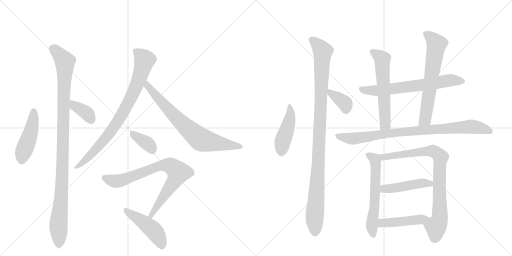
t = 0.00 s
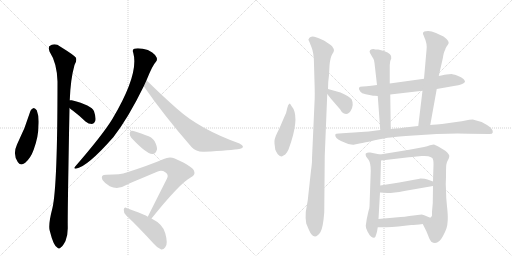
t = 2.91 s
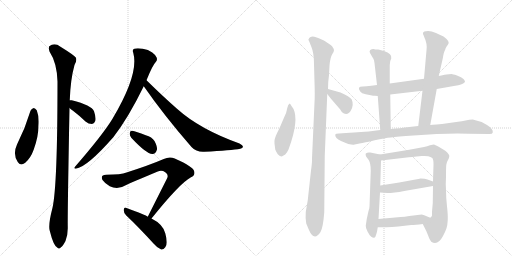
t = 5.82 s
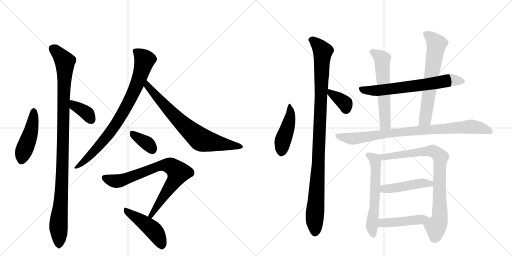
t = 8.73 s
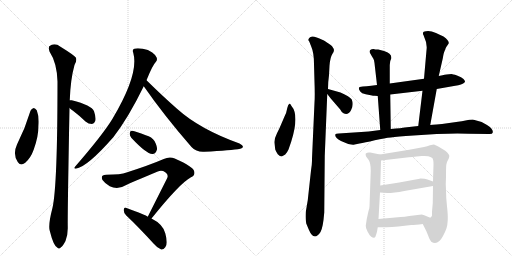
t = 11.64 s
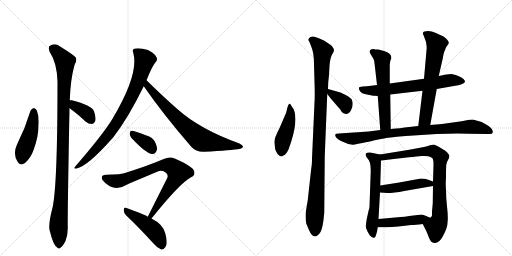
t = 14.55 s

The animated SVG that drew these frames (rendered in a browser with its animation timeline set to each time). Animation: 19 CSS @keyframes rules; one cycle of 14.55 s.

<svg version="1.1" viewBox="0 0 2048 1024" xmlns="http://www.w3.org/2000/svg">
  <g stroke="lightgray" stroke-dasharray="1,1" stroke-width="1" transform="scale(4, 4)">
    <line x1="0" y1="0" x2="256" y2="256"></line>
    <line x1="256" y1="0" x2="0" y2="256"></line>
    <line x1="128" y1="0" x2="128" y2="256"></line>
    <line x1="0" y1="128" x2="256" y2="128"></line>
    <line x1="256" y1="0" x2="512" y2="256"></line>
    <line x1="512" y1="0" x2="256" y2="256"></line>
    <line x1="384" y1="0" x2="384" y2="256"></line>
    <line x1="256" y1="128" x2="512" y2="128"></line>
  </g>
<g transform="scale(1, -1) translate(0, -850)">
   <style type="text/css">
    @keyframes keyframes0 {
      from {
       stroke: black;
       stroke-dashoffset: 461;
       stroke-width: 128;
       }
       60% {
       animation-timing-function: step-end;
       stroke: black;
       stroke-dashoffset: 0;
       stroke-width: 128;
       }
       to {
       stroke: black;
       stroke-width: 1024;
       }
       }
       #make-me-a-hanzi-animation-0 {
         animation: keyframes0 0.625163s both;
         animation-delay: 0.000000s;
         animation-timing-function: linear;
       }
    @keyframes keyframes1 {
      from {
       stroke: black;
       stroke-dashoffset: 1063;
       stroke-width: 128;
       }
       78% {
       animation-timing-function: step-end;
       stroke: black;
       stroke-dashoffset: 0;
       stroke-width: 128;
       }
       to {
       stroke: black;
       stroke-width: 1024;
       }
       }
       #make-me-a-hanzi-animation-1 {
         animation: keyframes1 1.115072s both;
         animation-delay: 0.625163s;
         animation-timing-function: linear;
       }
    @keyframes keyframes2 {
      from {
       stroke: black;
       stroke-dashoffset: 367;
       stroke-width: 128;
       }
       54% {
       animation-timing-function: step-end;
       stroke: black;
       stroke-dashoffset: 0;
       stroke-width: 128;
       }
       to {
       stroke: black;
       stroke-width: 1024;
       }
       }
       #make-me-a-hanzi-animation-2 {
         animation: keyframes2 0.548665s both;
         animation-delay: 1.740234s;
         animation-timing-function: linear;
       }
    @keyframes keyframes3 {
      from {
       stroke: black;
       stroke-dashoffset: 826;
       stroke-width: 128;
       }
       73% {
       animation-timing-function: step-end;
       stroke: black;
       stroke-dashoffset: 0;
       stroke-width: 128;
       }
       to {
       stroke: black;
       stroke-width: 1024;
       }
       }
       #make-me-a-hanzi-animation-3 {
         animation: keyframes3 0.922201s both;
         animation-delay: 2.288900s;
         animation-timing-function: linear;
       }
    @keyframes keyframes4 {
      from {
       stroke: black;
       stroke-dashoffset: 736;
       stroke-width: 128;
       }
       71% {
       animation-timing-function: step-end;
       stroke: black;
       stroke-dashoffset: 0;
       stroke-width: 128;
       }
       to {
       stroke: black;
       stroke-width: 1024;
       }
       }
       #make-me-a-hanzi-animation-4 {
         animation: keyframes4 0.848958s both;
         animation-delay: 3.211100s;
         animation-timing-function: linear;
       }
    @keyframes keyframes5 {
      from {
       stroke: black;
       stroke-dashoffset: 358;
       stroke-width: 128;
       }
       54% {
       animation-timing-function: step-end;
       stroke: black;
       stroke-dashoffset: 0;
       stroke-width: 128;
       }
       to {
       stroke: black;
       stroke-width: 1024;
       }
       }
       #make-me-a-hanzi-animation-5 {
         animation: keyframes5 0.541341s both;
         animation-delay: 4.060059s;
         animation-timing-function: linear;
       }
    @keyframes keyframes6 {
      from {
       stroke: black;
       stroke-dashoffset: 786;
       stroke-width: 128;
       }
       72% {
       animation-timing-function: step-end;
       stroke: black;
       stroke-dashoffset: 0;
       stroke-width: 128;
       }
       to {
       stroke: black;
       stroke-width: 1024;
       }
       }
       #make-me-a-hanzi-animation-6 {
         animation: keyframes6 0.889648s both;
         animation-delay: 4.601400s;
         animation-timing-function: linear;
       }
    @keyframes keyframes7 {
      from {
       stroke: black;
       stroke-dashoffset: 459;
       stroke-width: 128;
       }
       60% {
       animation-timing-function: step-end;
       stroke: black;
       stroke-dashoffset: 0;
       stroke-width: 128;
       }
       to {
       stroke: black;
       stroke-width: 1024;
       }
       }
       #make-me-a-hanzi-animation-7 {
         animation: keyframes7 0.623535s both;
         animation-delay: 5.491048s;
         animation-timing-function: linear;
       }
    @keyframes keyframes8 {
      from {
       stroke: black;
       stroke-dashoffset: 456;
       stroke-width: 128;
       }
       60% {
       animation-timing-function: step-end;
       stroke: black;
       stroke-dashoffset: 0;
       stroke-width: 128;
       }
       to {
       stroke: black;
       stroke-width: 1024;
       }
       }
       #make-me-a-hanzi-animation-8 {
         animation: keyframes8 0.621094s both;
         animation-delay: 6.114583s;
         animation-timing-function: linear;
       }
    @keyframes keyframes9 {
      from {
       stroke: black;
       stroke-dashoffset: 1045;
       stroke-width: 128;
       }
       77% {
       animation-timing-function: step-end;
       stroke: black;
       stroke-dashoffset: 0;
       stroke-width: 128;
       }
       to {
       stroke: black;
       stroke-width: 1024;
       }
       }
       #make-me-a-hanzi-animation-9 {
         animation: keyframes9 1.100423s both;
         animation-delay: 6.735677s;
         animation-timing-function: linear;
       }
    @keyframes keyframes10 {
      from {
       stroke: black;
       stroke-dashoffset: 363;
       stroke-width: 128;
       }
       54% {
       animation-timing-function: step-end;
       stroke: black;
       stroke-dashoffset: 0;
       stroke-width: 128;
       }
       to {
       stroke: black;
       stroke-width: 1024;
       }
       }
       #make-me-a-hanzi-animation-10 {
         animation: keyframes10 0.545410s both;
         animation-delay: 7.836100s;
         animation-timing-function: linear;
       }
    @keyframes keyframes11 {
      from {
       stroke: black;
       stroke-dashoffset: 663;
       stroke-width: 128;
       }
       68% {
       animation-timing-function: step-end;
       stroke: black;
       stroke-dashoffset: 0;
       stroke-width: 128;
       }
       to {
       stroke: black;
       stroke-width: 1024;
       }
       }
       #make-me-a-hanzi-animation-11 {
         animation: keyframes11 0.789551s both;
         animation-delay: 8.381510s;
         animation-timing-function: linear;
       }
    @keyframes keyframes12 {
      from {
       stroke: black;
       stroke-dashoffset: 585;
       stroke-width: 128;
       }
       66% {
       animation-timing-function: step-end;
       stroke: black;
       stroke-dashoffset: 0;
       stroke-width: 128;
       }
       to {
       stroke: black;
       stroke-width: 1024;
       }
       }
       #make-me-a-hanzi-animation-12 {
         animation: keyframes12 0.726074s both;
         animation-delay: 9.171061s;
         animation-timing-function: linear;
       }
    @keyframes keyframes13 {
      from {
       stroke: black;
       stroke-dashoffset: 652;
       stroke-width: 128;
       }
       68% {
       animation-timing-function: step-end;
       stroke: black;
       stroke-dashoffset: 0;
       stroke-width: 128;
       }
       to {
       stroke: black;
       stroke-width: 1024;
       }
       }
       #make-me-a-hanzi-animation-13 {
         animation: keyframes13 0.780599s both;
         animation-delay: 9.897135s;
         animation-timing-function: linear;
       }
    @keyframes keyframes14 {
      from {
       stroke: black;
       stroke-dashoffset: 876;
       stroke-width: 128;
       }
       74% {
       animation-timing-function: step-end;
       stroke: black;
       stroke-dashoffset: 0;
       stroke-width: 128;
       }
       to {
       stroke: black;
       stroke-width: 1024;
       }
       }
       #make-me-a-hanzi-animation-14 {
         animation: keyframes14 0.962891s both;
         animation-delay: 10.677734s;
         animation-timing-function: linear;
       }
    @keyframes keyframes15 {
      from {
       stroke: black;
       stroke-dashoffset: 595;
       stroke-width: 128;
       }
       66% {
       animation-timing-function: step-end;
       stroke: black;
       stroke-dashoffset: 0;
       stroke-width: 128;
       }
       to {
       stroke: black;
       stroke-width: 1024;
       }
       }
       #make-me-a-hanzi-animation-15 {
         animation: keyframes15 0.734212s both;
         animation-delay: 11.640625s;
         animation-timing-function: linear;
       }
    @keyframes keyframes16 {
      from {
       stroke: black;
       stroke-dashoffset: 827;
       stroke-width: 128;
       }
       73% {
       animation-timing-function: step-end;
       stroke: black;
       stroke-dashoffset: 0;
       stroke-width: 128;
       }
       to {
       stroke: black;
       stroke-width: 1024;
       }
       }
       #make-me-a-hanzi-animation-16 {
         animation: keyframes16 0.923014s both;
         animation-delay: 12.374837s;
         animation-timing-function: linear;
       }
    @keyframes keyframes17 {
      from {
       stroke: black;
       stroke-dashoffset: 460;
       stroke-width: 128;
       }
       60% {
       animation-timing-function: step-end;
       stroke: black;
       stroke-dashoffset: 0;
       stroke-width: 128;
       }
       to {
       stroke: black;
       stroke-width: 1024;
       }
       }
       #make-me-a-hanzi-animation-17 {
         animation: keyframes17 0.624349s both;
         animation-delay: 13.297852s;
         animation-timing-function: linear;
       }
    @keyframes keyframes18 {
      from {
       stroke: black;
       stroke-dashoffset: 457;
       stroke-width: 128;
       }
       60% {
       animation-timing-function: step-end;
       stroke: black;
       stroke-dashoffset: 0;
       stroke-width: 128;
       }
       to {
       stroke: black;
       stroke-width: 1024;
       }
       }
       #make-me-a-hanzi-animation-18 {
         animation: keyframes18 0.621908s both;
         animation-delay: 13.922201s;
         animation-timing-function: linear;
       }
</style>
<path d="M 122 407 Q 101 337 68 272 Q 50 233 71 202 Q 81 184 101 199 Q 123 218 135 252 Q 154 304 154 349 Q 157 383 147 409 Q 141 416 135 418 Q 126 415 122 407 Z" fill="lightgray"></path> 
<path d="M 279 449 Q 282 533 298 590 Q 308 605 304 619 Q 297 629 242 663 Q 218 681 197 665 Q 193 659 198 644 Q 228 598 230 524 Q 230 107 210 19 Q 192 -50 199 -73 Q 214 -134 230 -141 Q 236 -148 244 -139 Q 251 -135 262 -114 Q 272 -89 271 -57 Q 270 -9 278 418 L 279 449 Z" fill="lightgray"></path> 
<path d="M 278 418 Q 282 414 292 407 Q 317 388 342 364 Q 354 354 368 354 Q 377 355 381 366 Q 385 379 376 405 Q 367 429 287 449 Q 283 450 279 449 C 249 446 256 438 278 418 Z" fill="lightgray"></path> 
<path d="M 586 529 Q 610 589 623 602 Q 630 609 627 619 Q 624 629 609 640 Q 593 652 571 655 Q 549 659 537 655 Q 528 652 533 639 Q 557 554 450 375 Q 411 311 300 183 Q 293 176 303 175 Q 349 182 454 302 Q 514 380 575 505 L 586 529 Z" fill="lightgray"></path> 
<path d="M 575 505 Q 657 387 766 262 Q 785 241 817 243 Q 926 249 961 255 Q 971 258 972 263 Q 972 269 958 276 Q 799 333 708 415 Q 650 466 586 529 C 565 550 558 530 575 505 Z" fill="lightgray"></path> 
<path d="M 525 299 Q 585 235 609 234 Q 622 233 628 252 Q 629 265 618 286 Q 608 302 583 309 Q 544 325 528 327 Q 519 328 519 316 Q 518 309 525 299 Z" fill="lightgray"></path> 
<path d="M 606 -24 Q 720 118 764 141 Q 783 150 776 167 Q 772 183 699 216 Q 678 225 655 214 Q 597 189 506 160 Q 484 151 425 151 Q 400 151 410 130 Q 419 117 439 105 Q 472 89 507 111 Q 526 120 631 164 Q 647 171 661 161 Q 676 151 668 136 L 591 -17 C 578 -44 587 -47 606 -24 Z" fill="lightgray"></path> 
<path d="M 591 -17 Q 584 -10 506 18 Q 497 24 495 11 Q 494 -2 505 -12 Q 554 -58 614 -124 Q 630 -143 645 -148 Q 654 -149 661 -139 Q 673 -126 661 -83 Q 652 -47 606 -24 L 591 -17 Z" fill="lightgray"></path> 
<path d="M 1153 430 Q 1149 419 1147 409 Q 1146 399 1138 384 L 1126 356 Q 1121 343 1108 317 Q 1095 291 1098 276 L 1101 252 Q 1103 246 1111 233 Q 1120 224 1127 224 L 1141 232 Q 1148 239 1154 252 L 1165 284 Q 1198 389 1166 426 Q 1161 436 1159 436 Q 1158 436 1153 430 Z" fill="lightgray"></path> 
<path d="M 1256 593 L 1258 522 Q 1260 468 1258 440 L 1248 216 Q 1249 201 1244 168 L 1231 49 L 1223 2 Q 1221 -26 1225 -44 L 1235 -68 Q 1256 -118 1282 -78 Q 1292 -62 1297 0 L 1299 227 L 1309 474 L 1312 494 L 1313 522 L 1316 549 L 1318 587 Q 1321 623 1330 635 Q 1339 647 1334 656 Q 1329 665 1324 669 L 1314 676 Q 1309 680 1299 686 Q 1290 691 1267 700 Q 1244 709 1237 698 Q 1230 691 1237 684 L 1246 661 Q 1256 638 1256 593 Z" fill="lightgray"></path> 
<path d="M 1309 474 L 1323 456 L 1361 412 Q 1366 401 1374 397 Q 1392 387 1404 409 Q 1416 431 1407 452 Q 1399 464 1362 480 L 1312 494 C 1288 501 1291 498 1309 474 Z" fill="lightgray"></path> 
<path d="M 1747 494 L 1821 507 Q 1847 509 1860 522 Q 1861 526 1854 534 Q 1847 541 1828 548 Q 1810 554 1806 554 L 1786 552 Q 1779 552 1770 549 L 1755 546 L 1696 535 L 1559 516 L 1508 510 L 1485 507 Q 1465 504 1451 504 Q 1426 504 1441 484 Q 1446 476 1463 473 L 1488 468 Q 1490 467 1499 467 L 1511 466 L 1561 472 L 1690 487 L 1747 494 Z" fill="lightgray"></path> 
<path d="M 1559 516 L 1559 590 L 1561 606 L 1565 616 Q 1569 636 1536 646 L 1513 652 Q 1500 652 1494 654 Q 1486 654 1481 650 Q 1476 645 1480 638 L 1488 624 Q 1494 616 1496 609 Q 1498 601 1500 580 L 1508 510 L 1511 466 L 1521 330 C 1523 300 1563 304 1563 334 L 1561 472 L 1559 516 Z" fill="lightgray"></path> 
<path d="M 1721 350 L 1747 494 L 1755 546 L 1771 616 Q 1775 643 1782 654 L 1782 656 Q 1786 664 1792 672 Q 1803 683 1774 704 Q 1750 716 1744 718 L 1727 724 Q 1714 727 1704 725 Q 1688 724 1693 711 Q 1695 708 1696 704 Q 1710 675 1706 649 L 1696 535 L 1690 487 L 1673 346 C 1669 316 1716 320 1721 350 Z" fill="lightgray"></path> 
<path d="M 1475 324 L 1355 316 Q 1343 316 1341 312 Q 1339 298 1364 286 L 1393 274 Q 1411 270 1414 271 L 1438 276 Q 1458 279 1499 289 Q 1540 298 1563 300 Q 1588 304 1654 308 L 1747 314 Q 1830 318 1874 315 L 1955 314 Q 1970 313 1971 320 Q 1974 334 1948 350 Q 1923 366 1891 372 Q 1878 372 1862 368 Q 1847 364 1832 363 L 1768 354 L 1746 352 Q 1729 352 1721 350 L 1673 346 L 1619 340 Q 1609 338 1563 334 L 1521 330 L 1475 324 Z" fill="lightgray"></path> 
<path d="M 1520 232 L 1481 240 Q 1470 242 1463 236 Q 1461 230 1465 223 L 1475 210 Q 1483 197 1483 167 L 1478 24 Q 1478 18 1474 6 L 1467 -26 L 1463 -53 Q 1462 -60 1470 -76 Q 1478 -92 1485 -97 Q 1492 -102 1497 -101 Q 1502 -100 1505 -87 Q 1509 -75 1509 -71 L 1511 -59 L 1514 -26 L 1520 80 L 1521 108 L 1524 208 C 1525 231 1525 231 1520 232 Z" fill="lightgray"></path> 
<path d="M 1691 -46 L 1700 -64 Q 1705 -72 1712 -91 Q 1719 -111 1725 -117 Q 1751 -134 1772 -94 Q 1782 -75 1786 -63 Q 1790 -51 1791 -30 Q 1792 -10 1788 25 Q 1784 60 1784 90 Q 1782 114 1784 141 Q 1784 176 1785 190 Q 1787 203 1795 216 Q 1798 225 1797 228 Q 1797 231 1789 240 Q 1781 248 1773 252 L 1753 264 Q 1740 271 1736 272 Q 1732 272 1720 269 Q 1709 264 1696 262 L 1637 251 L 1520 232 C 1490 227 1494 205 1524 208 L 1627 220 Q 1641 222 1687 226 Q 1733 229 1733 208 Q 1734 205 1734 191 L 1732 124 L 1732 106 L 1731 37 L 1728 4 L 1728 -12 Q 1728 -16 1721 -21 C 1710 -49 1680 -24 1691 -46 Z" fill="lightgray"></path> 
<path d="M 1520 80 L 1549 78 Q 1575 78 1617 86 L 1732 106 C 1762 111 1760 114 1732 124 L 1710 132 Q 1701 136 1682 136 Q 1675 134 1662 132 L 1597 120 L 1521 108 C 1491 103 1490 82 1520 80 Z" fill="lightgray"></path> 
<path d="M 1511 -59 L 1536 -59 Q 1559 -60 1593 -56 L 1645 -50 Q 1661 -50 1691 -46 C 1721 -42 1749 -33 1721 -21 L 1697 -11 L 1687 -8 L 1637 -14 Q 1618 -18 1603 -18 L 1514 -26 C 1484 -29 1481 -59 1511 -59 Z" fill="lightgray"></path> 
      <clipPath id="make-me-a-hanzi-clip-0">
      <path d="M 122 407 Q 101 337 68 272 Q 50 233 71 202 Q 81 184 101 199 Q 123 218 135 252 Q 154 304 154 349 Q 157 383 147 409 Q 141 416 135 418 Q 126 415 122 407 Z" fill="lightgray"></path>
      </clipPath>
      <path clip-path="url(#make-me-a-hanzi-clip-0)" d="M 136 407 L 126 332 L 87 209 " fill="none" id="make-me-a-hanzi-animation-0" stroke-dasharray="333 666" stroke-linecap="round"></path>

      <clipPath id="make-me-a-hanzi-clip-1">
      <path d="M 279 449 Q 282 533 298 590 Q 308 605 304 619 Q 297 629 242 663 Q 218 681 197 665 Q 193 659 198 644 Q 228 598 230 524 Q 230 107 210 19 Q 192 -50 199 -73 Q 214 -134 230 -141 Q 236 -148 244 -139 Q 251 -135 262 -114 Q 272 -89 271 -57 Q 270 -9 278 418 L 279 449 Z" fill="lightgray"></path>
      </clipPath>
      <path clip-path="url(#make-me-a-hanzi-clip-1)" d="M 209 658 L 260 604 L 249 147 L 234 -46 L 235 -128 " fill="none" id="make-me-a-hanzi-animation-1" stroke-dasharray="935 1870" stroke-linecap="round"></path>

      <clipPath id="make-me-a-hanzi-clip-2">
      <path d="M 278 418 Q 282 414 292 407 Q 317 388 342 364 Q 354 354 368 354 Q 377 355 381 366 Q 385 379 376 405 Q 367 429 287 449 Q 283 450 279 449 C 249 446 256 438 278 418 Z" fill="lightgray"></path>
      </clipPath>
      <path clip-path="url(#make-me-a-hanzi-clip-2)" d="M 283 441 L 350 394 L 366 370 " fill="none" id="make-me-a-hanzi-animation-2" stroke-dasharray="239 478" stroke-linecap="round"></path>

      <clipPath id="make-me-a-hanzi-clip-3">
      <path d="M 586 529 Q 610 589 623 602 Q 630 609 627 619 Q 624 629 609 640 Q 593 652 571 655 Q 549 659 537 655 Q 528 652 533 639 Q 557 554 450 375 Q 411 311 300 183 Q 293 176 303 175 Q 349 182 454 302 Q 514 380 575 505 L 586 529 Z" fill="lightgray"></path>
      </clipPath>
      <path clip-path="url(#make-me-a-hanzi-clip-3)" d="M 541 646 L 579 611 L 557 535 L 525 461 L 431 306 L 335 203 L 306 181 " fill="none" id="make-me-a-hanzi-animation-3" stroke-dasharray="698 1396" stroke-linecap="round"></path>

      <clipPath id="make-me-a-hanzi-clip-4">
      <path d="M 575 505 Q 657 387 766 262 Q 785 241 817 243 Q 926 249 961 255 Q 971 258 972 263 Q 972 269 958 276 Q 799 333 708 415 Q 650 466 586 529 C 565 550 558 530 575 505 Z" fill="lightgray"></path>
      </clipPath>
      <path clip-path="url(#make-me-a-hanzi-clip-4)" d="M 589 520 L 589 506 L 689 395 L 802 293 L 964 263 " fill="none" id="make-me-a-hanzi-animation-4" stroke-dasharray="608 1216" stroke-linecap="round"></path>

      <clipPath id="make-me-a-hanzi-clip-5">
      <path d="M 525 299 Q 585 235 609 234 Q 622 233 628 252 Q 629 265 618 286 Q 608 302 583 309 Q 544 325 528 327 Q 519 328 519 316 Q 518 309 525 299 Z" fill="lightgray"></path>
      </clipPath>
      <path clip-path="url(#make-me-a-hanzi-clip-5)" d="M 531 316 L 589 277 L 609 252 " fill="none" id="make-me-a-hanzi-animation-5" stroke-dasharray="230 460" stroke-linecap="round"></path>

      <clipPath id="make-me-a-hanzi-clip-6">
      <path d="M 606 -24 Q 720 118 764 141 Q 783 150 776 167 Q 772 183 699 216 Q 678 225 655 214 Q 597 189 506 160 Q 484 151 425 151 Q 400 151 410 130 Q 419 117 439 105 Q 472 89 507 111 Q 526 120 631 164 Q 647 171 661 161 Q 676 151 668 136 L 591 -17 C 578 -44 587 -47 606 -24 Z" fill="lightgray"></path>
      </clipPath>
      <path clip-path="url(#make-me-a-hanzi-clip-6)" d="M 420 139 L 454 126 L 479 126 L 644 188 L 679 188 L 695 178 L 714 160 L 707 143 L 607 -12 L 598 -12 " fill="none" id="make-me-a-hanzi-animation-6" stroke-dasharray="658 1316" stroke-linecap="round"></path>

      <clipPath id="make-me-a-hanzi-clip-7">
      <path d="M 591 -17 Q 584 -10 506 18 Q 497 24 495 11 Q 494 -2 505 -12 Q 554 -58 614 -124 Q 630 -143 645 -148 Q 654 -149 661 -139 Q 673 -126 661 -83 Q 652 -47 606 -24 L 591 -17 Z" fill="lightgray"></path>
      </clipPath>
      <path clip-path="url(#make-me-a-hanzi-clip-7)" d="M 506 6 L 614 -71 L 634 -100 L 646 -133 " fill="none" id="make-me-a-hanzi-animation-7" stroke-dasharray="331 662" stroke-linecap="round"></path>

      <clipPath id="make-me-a-hanzi-clip-8">
      <path d="M 1153 430 Q 1149 419 1147 409 Q 1146 399 1138 384 L 1126 356 Q 1121 343 1108 317 Q 1095 291 1098 276 L 1101 252 Q 1103 246 1111 233 Q 1120 224 1127 224 L 1141 232 Q 1148 239 1154 252 L 1165 284 Q 1198 389 1166 426 Q 1161 436 1159 436 Q 1158 436 1153 430 Z" fill="lightgray"></path>
      </clipPath>
      <path clip-path="url(#make-me-a-hanzi-clip-8)" d="M 1160 429 L 1159 372 L 1131 286 L 1126 234 " fill="none" id="make-me-a-hanzi-animation-8" stroke-dasharray="328 656" stroke-linecap="round"></path>

      <clipPath id="make-me-a-hanzi-clip-9">
      <path d="M 1256 593 L 1258 522 Q 1260 468 1258 440 L 1248 216 Q 1249 201 1244 168 L 1231 49 L 1223 2 Q 1221 -26 1225 -44 L 1235 -68 Q 1256 -118 1282 -78 Q 1292 -62 1297 0 L 1299 227 L 1309 474 L 1312 494 L 1313 522 L 1316 549 L 1318 587 Q 1321 623 1330 635 Q 1339 647 1334 656 Q 1329 665 1324 669 L 1314 676 Q 1309 680 1299 686 Q 1290 691 1267 700 Q 1244 709 1237 698 Q 1230 691 1237 684 L 1246 661 Q 1256 638 1256 593 Z" fill="lightgray"></path>
      </clipPath>
      <path clip-path="url(#make-me-a-hanzi-clip-9)" d="M 1248 691 L 1291 645 L 1274 205 L 1258 -22 L 1260 -80 " fill="none" id="make-me-a-hanzi-animation-9" stroke-dasharray="917 1834" stroke-linecap="round"></path>

      <clipPath id="make-me-a-hanzi-clip-10">
      <path d="M 1309 474 L 1323 456 L 1361 412 Q 1366 401 1374 397 Q 1392 387 1404 409 Q 1416 431 1407 452 Q 1399 464 1362 480 L 1312 494 C 1288 501 1291 498 1309 474 Z" fill="lightgray"></path>
      </clipPath>
      <path clip-path="url(#make-me-a-hanzi-clip-10)" d="M 1317 488 L 1322 477 L 1379 437 L 1384 412 " fill="none" id="make-me-a-hanzi-animation-10" stroke-dasharray="235 470" stroke-linecap="round"></path>

      <clipPath id="make-me-a-hanzi-clip-11">
      <path d="M 1747 494 L 1821 507 Q 1847 509 1860 522 Q 1861 526 1854 534 Q 1847 541 1828 548 Q 1810 554 1806 554 L 1786 552 Q 1779 552 1770 549 L 1755 546 L 1696 535 L 1559 516 L 1508 510 L 1485 507 Q 1465 504 1451 504 Q 1426 504 1441 484 Q 1446 476 1463 473 L 1488 468 Q 1490 467 1499 467 L 1511 466 L 1561 472 L 1690 487 L 1747 494 Z" fill="lightgray"></path>
      </clipPath>
      <path clip-path="url(#make-me-a-hanzi-clip-11)" d="M 1446 494 L 1515 488 L 1803 529 L 1850 525 " fill="none" id="make-me-a-hanzi-animation-11" stroke-dasharray="535 1070" stroke-linecap="round"></path>

      <clipPath id="make-me-a-hanzi-clip-12">
      <path d="M 1559 516 L 1559 590 L 1561 606 L 1565 616 Q 1569 636 1536 646 L 1513 652 Q 1500 652 1494 654 Q 1486 654 1481 650 Q 1476 645 1480 638 L 1488 624 Q 1494 616 1496 609 Q 1498 601 1500 580 L 1508 510 L 1511 466 L 1521 330 C 1523 300 1563 304 1563 334 L 1561 472 L 1559 516 Z" fill="lightgray"></path>
      </clipPath>
      <path clip-path="url(#make-me-a-hanzi-clip-12)" d="M 1490 643 L 1529 614 L 1541 357 L 1527 338 " fill="none" id="make-me-a-hanzi-animation-12" stroke-dasharray="457 914" stroke-linecap="round"></path>

      <clipPath id="make-me-a-hanzi-clip-13">
      <path d="M 1721 350 L 1747 494 L 1755 546 L 1771 616 Q 1775 643 1782 654 L 1782 656 Q 1786 664 1792 672 Q 1803 683 1774 704 Q 1750 716 1744 718 L 1727 724 Q 1714 727 1704 725 Q 1688 724 1693 711 Q 1695 708 1696 704 Q 1710 675 1706 649 L 1696 535 L 1690 487 L 1673 346 C 1669 316 1716 320 1721 350 Z" fill="lightgray"></path>
      </clipPath>
      <path clip-path="url(#make-me-a-hanzi-clip-13)" d="M 1701 716 L 1746 673 L 1702 376 L 1678 353 " fill="none" id="make-me-a-hanzi-animation-13" stroke-dasharray="524 1048" stroke-linecap="round"></path>

      <clipPath id="make-me-a-hanzi-clip-14">
      <path d="M 1475 324 L 1355 316 Q 1343 316 1341 312 Q 1339 298 1364 286 L 1393 274 Q 1411 270 1414 271 L 1438 276 Q 1458 279 1499 289 Q 1540 298 1563 300 Q 1588 304 1654 308 L 1747 314 Q 1830 318 1874 315 L 1955 314 Q 1970 313 1971 320 Q 1974 334 1948 350 Q 1923 366 1891 372 Q 1878 372 1862 368 Q 1847 364 1832 363 L 1768 354 L 1746 352 Q 1729 352 1721 350 L 1673 346 L 1619 340 Q 1609 338 1563 334 L 1521 330 L 1475 324 Z" fill="lightgray"></path>
      </clipPath>
      <path clip-path="url(#make-me-a-hanzi-clip-14)" d="M 1349 309 L 1415 295 L 1575 320 L 1886 344 L 1962 324 " fill="none" id="make-me-a-hanzi-animation-14" stroke-dasharray="748 1496" stroke-linecap="round"></path>

      <clipPath id="make-me-a-hanzi-clip-15">
      <path d="M 1520 232 L 1481 240 Q 1470 242 1463 236 Q 1461 230 1465 223 L 1475 210 Q 1483 197 1483 167 L 1478 24 Q 1478 18 1474 6 L 1467 -26 L 1463 -53 Q 1462 -60 1470 -76 Q 1478 -92 1485 -97 Q 1492 -102 1497 -101 Q 1502 -100 1505 -87 Q 1509 -75 1509 -71 L 1511 -59 L 1514 -26 L 1520 80 L 1521 108 L 1524 208 C 1525 231 1525 231 1520 232 Z" fill="lightgray"></path>
      </clipPath>
      <path clip-path="url(#make-me-a-hanzi-clip-15)" d="M 1471 231 L 1496 215 L 1502 202 L 1500 58 L 1487 -54 L 1493 -92 " fill="none" id="make-me-a-hanzi-animation-15" stroke-dasharray="467 934" stroke-linecap="round"></path>

      <clipPath id="make-me-a-hanzi-clip-16">
      <path d="M 1691 -46 L 1700 -64 Q 1705 -72 1712 -91 Q 1719 -111 1725 -117 Q 1751 -134 1772 -94 Q 1782 -75 1786 -63 Q 1790 -51 1791 -30 Q 1792 -10 1788 25 Q 1784 60 1784 90 Q 1782 114 1784 141 Q 1784 176 1785 190 Q 1787 203 1795 216 Q 1798 225 1797 228 Q 1797 231 1789 240 Q 1781 248 1773 252 L 1753 264 Q 1740 271 1736 272 Q 1732 272 1720 269 Q 1709 264 1696 262 L 1637 251 L 1520 232 C 1490 227 1494 205 1524 208 L 1627 220 Q 1641 222 1687 226 Q 1733 229 1733 208 Q 1734 205 1734 191 L 1732 124 L 1732 106 L 1731 37 L 1728 4 L 1728 -12 Q 1728 -16 1721 -21 C 1710 -49 1680 -24 1691 -46 Z" fill="lightgray"></path>
      </clipPath>
      <path clip-path="url(#make-me-a-hanzi-clip-16)" d="M 1528 227 L 1535 222 L 1730 246 L 1762 221 L 1757 130 L 1760 -14 L 1744 -60 L 1738 -101 " fill="none" id="make-me-a-hanzi-animation-16" stroke-dasharray="699 1398" stroke-linecap="round"></path>

      <clipPath id="make-me-a-hanzi-clip-17">
      <path d="M 1520 80 L 1549 78 Q 1575 78 1617 86 L 1732 106 C 1762 111 1760 114 1732 124 L 1710 132 Q 1701 136 1682 136 Q 1675 134 1662 132 L 1597 120 L 1521 108 C 1491 103 1490 82 1520 80 Z" fill="lightgray"></path>
      </clipPath>
      <path clip-path="url(#make-me-a-hanzi-clip-17)" d="M 1528 87 L 1536 95 L 1689 118 L 1720 116 L 1724 111 " fill="none" id="make-me-a-hanzi-animation-17" stroke-dasharray="332 664" stroke-linecap="round"></path>

      <clipPath id="make-me-a-hanzi-clip-18">
      <path d="M 1511 -59 L 1536 -59 Q 1559 -60 1593 -56 L 1645 -50 Q 1661 -50 1691 -46 C 1721 -42 1749 -33 1721 -21 L 1697 -11 L 1687 -8 L 1637 -14 Q 1618 -18 1603 -18 L 1514 -26 C 1484 -29 1481 -59 1511 -59 Z" fill="lightgray"></path>
      </clipPath>
      <path clip-path="url(#make-me-a-hanzi-clip-18)" d="M 1517 -54 L 1538 -41 L 1713 -22 " fill="none" id="make-me-a-hanzi-animation-18" stroke-dasharray="329 658" stroke-linecap="round"></path>

</g>
</svg>
